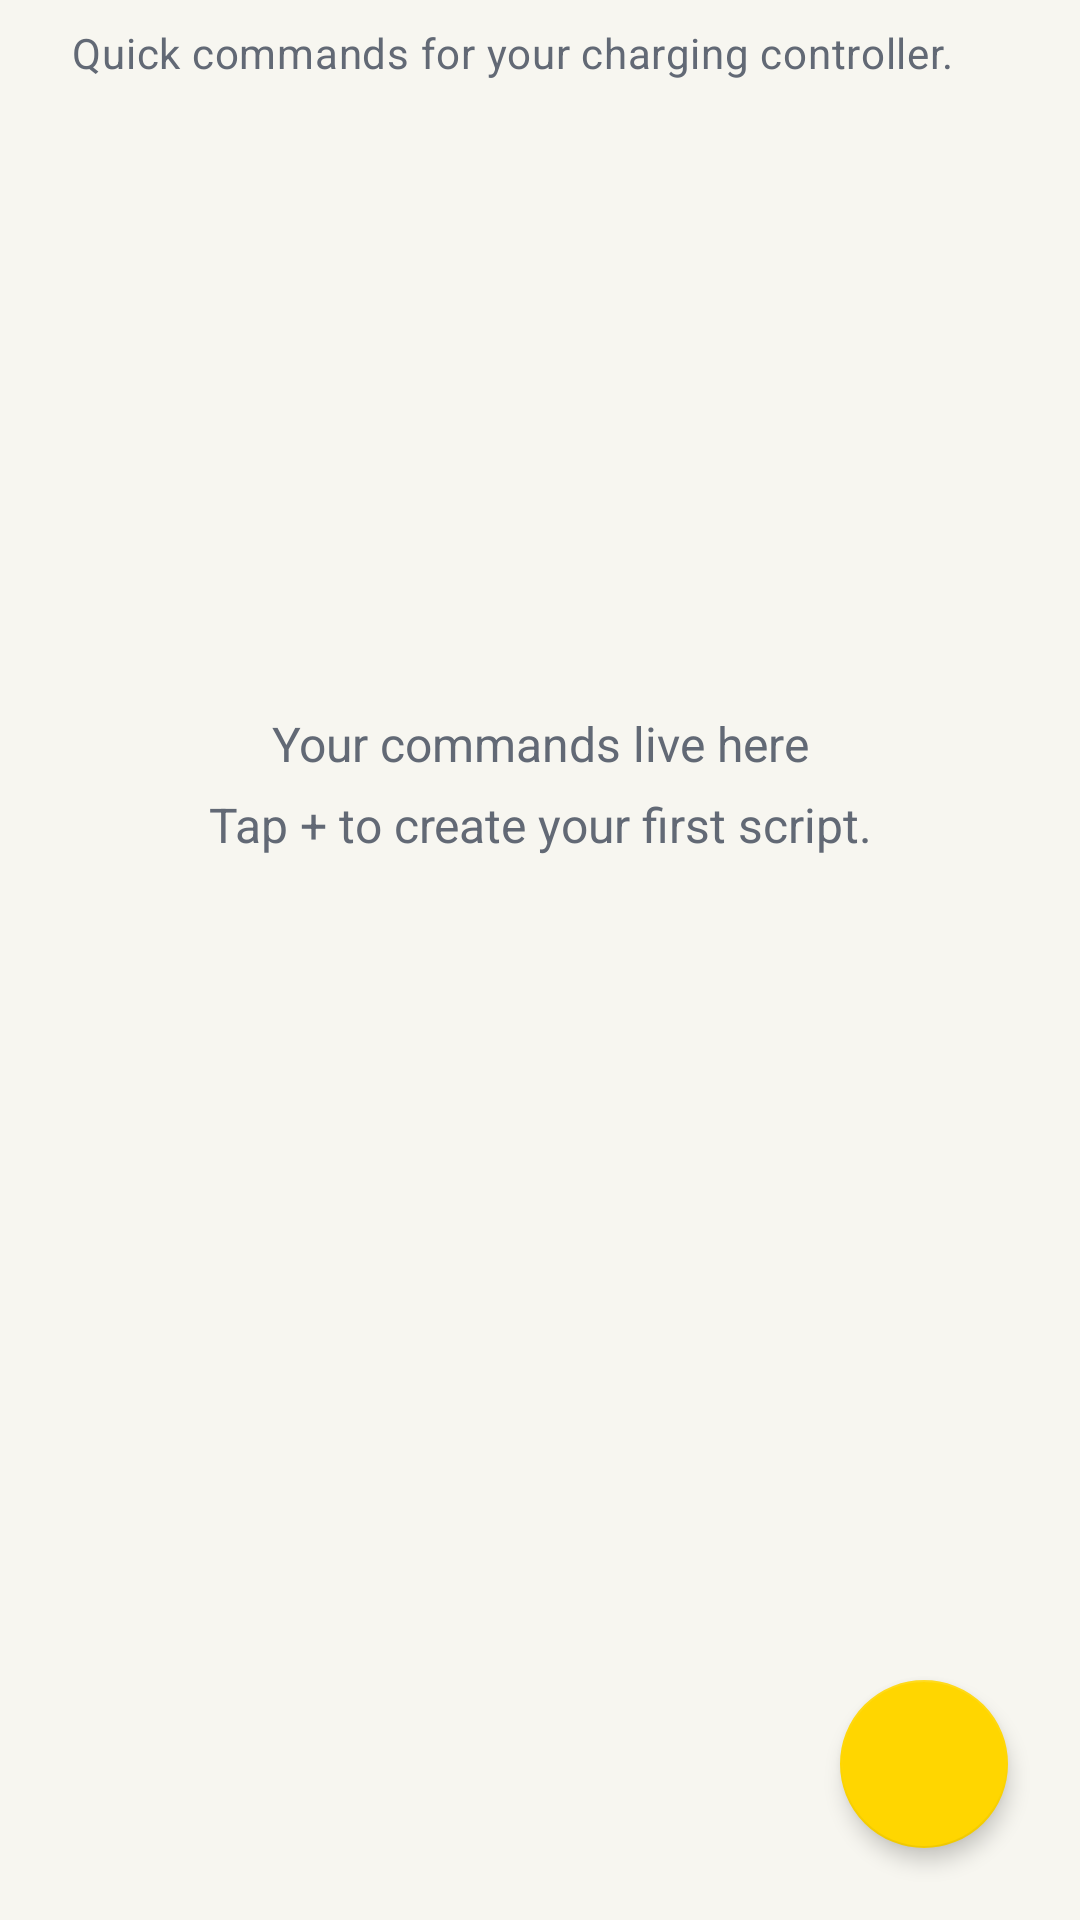

Here is an Android app screen rendered from its layout file. Give the layout XML and the strings, colors and styles it references.
<!-- AndroidManifest.xml: application theme AccaTheme.DayNight -->
<!-- res/layout/scripts_fragment.xml -->
<LinearLayout xmlns:android="http://schemas.android.com/apk/res/android"
    xmlns:app="http://schemas.android.com/apk/res-auto" xmlns:tools="http://schemas.android.com/tools"
    android:layout_width="match_parent" android:layout_height="match_parent" android:orientation="vertical">
    <TextView android:layout_width="match_parent" android:layout_height="wrap_content"
        android:paddingStart="24dp" android:paddingEnd="24dp" android:paddingTop="8dp" android:paddingBottom="16dp"
        android:text="@string/ui_scripts_intro" android:textAppearance="@style/TextAppearance.Acca.Body" />
    <FrameLayout android:layout_width="match_parent" android:layout_height="0dp" android:layout_weight="1">
        <TextView android:id="@+id/scripts_empty_textview" style="@style/Widget.Acca.Empty"
            android:layout_width="match_parent" android:layout_height="wrap_content"
            android:layout_gravity="center" android:layout_marginBottom="80dp"
            android:text="@string/ui_scripts_empty" app:drawableTopCompat="@drawable/ic_baseline_scripte_24px" />
        <androidx.recyclerview.widget.RecyclerView android:id="@+id/scripts_recyclerView"
            android:layout_width="match_parent" android:layout_height="match_parent"
            android:paddingTop="4dp" android:paddingBottom="96dp" android:clipToPadding="false"
            tools:listitem="@layout/script_item" />
        <com.google.android.material.floatingactionbutton.FloatingActionButton
            android:id="@+id/scripts_addBtn_fab" android:layout_width="wrap_content" android:layout_height="wrap_content"
            android:layout_gravity="bottom|end" android:layout_margin="24dp"
            android:contentDescription="@string/ui_add_script" app:srcCompat="@drawable/ic_outline_add_24px"
            app:tint="@color/color_on_primary" app:backgroundTint="@color/color_primary"
            app:fabSize="normal" app:elevation="4dp"  />
    </FrameLayout>
</LinearLayout>
<!-- res/layout/script_item.xml (included above) -->
<?xml version="1.0" encoding="utf-8"?>
<com.google.android.material.card.MaterialCardView xmlns:android="http://schemas.android.com/apk/res/android"
    xmlns:app="http://schemas.android.com/apk/res-auto"
    xmlns:tools="http://schemas.android.com/tools"
    style="@style/Widget.Acca.Card"
    android:layout_width="match_parent"
    android:layout_height="wrap_content"
    android:layout_marginLeft="@dimen/card_margin"
    android:layout_marginTop="@dimen/card_margin"
    android:layout_marginRight="@dimen/card_margin"
    android:layout_marginBottom="@dimen/card_margindiv2"
    app:cardCornerRadius="@dimen/card_corner_radius"
    app:cardElevation="0dp">

    <LinearLayout
        android:id="@+id/item_profile_info"
        android:layout_width="match_parent"
        android:layout_height="match_parent"
        android:orientation="horizontal"
        android:visibility="visible">

        
        <LinearLayout
            android:layout_width="match_parent"
            android:layout_height="wrap_content"
            android:orientation="vertical"
            android:padding="@dimen/card_content_padding">

            <LinearLayout
                android:layout_width="match_parent"
                android:layout_height="wrap_content"
                android:orientation="horizontal">

                <LinearLayout
                    android:layout_width="0dp"
                    android:layout_height="wrap_content"
                    android:layout_weight="1"
                    android:orientation="vertical">

                    <TextView
                        android:id="@+id/item_script_title_tv"
                        android:layout_width="wrap_content"
                        android:layout_height="wrap_content"
                        android:textAppearance="@style/TextAppearance.Acca.Title"
                        tools:text="@tools:sample/full_names" />

                    <TextView
                        android:id="@+id/item_script_description_tv"
                        android:layout_width="wrap_content"
                        android:layout_height="wrap_content"
                        android:ellipsize="end"
                        tools:text="@tools:sample/full_names" />

                </LinearLayout>

                <ImageView
                    android:id="@+id/edit_config_button"
                    style="@style/ActionIcon"
                    android:layout_width="48dp"
                    android:layout_height="48dp"
                    android:background="?selectableItemBackground"
                    android:visibility="gone"
                    app:srcCompat="@drawable/ic_outline_settings_24px" />

                <ImageButton
                    android:id="@+id/item_script_options_ib" android:contentDescription="@string/ui_script_options"
                    style="@style/ActionIcon"
                    android:layout_width="48dp"
                    android:layout_height="48dp"
                    app:srcCompat="@drawable/ic_outline_more_vert_24px" />

            </LinearLayout>

            <TextView
                android:id="@+id/item_script_body_tv"
                android:background="@drawable/code_surface" android:fontFamily="monospace"
                android:textColor="@color/color_primary_content" android:textSize="14sp"
                android:layout_marginTop="12dp" android:padding="12dp"
                android:layout_width="match_parent"
                android:layout_height="wrap_content"

                tools:text="@tools:sample/full_names" />

    </LinearLayout>
</LinearLayout>
</com.google.android.material.card.MaterialCardView>
<!-- resources referenced by this layout -->
<resources>
  <color name="color_on_primary">#171A1F</color>
  <color name="color_primary">#FFD600</color>
  <color name="color_primary_content">#855800</color>
  <dimen name="card_content_padding">16dp</dimen>
  <dimen name="card_corner_radius">20dp</dimen>
  <dimen name="card_margin">16dp</dimen>
  <dimen name="card_margindiv2">4dp</dimen>
  <!-- drawable code_surface (drawable) -->
  <shape xmlns:android="http://schemas.android.com/apk/res/android">
      <solid android:color="@color/surface_variant" />
      <corners android:radius="8dp" />
  </shape>
  <string name="ui_add_script">Add script</string>
  <string name="ui_script_options">Script options</string>
  <string name="ui_scripts_empty">Your commands live here\nTap + to create your first script.</string>
  <string name="ui_scripts_intro">Quick commands for your charging controller.</string>
  <style name="ActionIcon">
          <item name="android:layout_width">48dp</item>
          <item name="android:layout_height">48dp</item>
          <item name="android:padding">12dp</item>
          <item name="tint">@color/text_secondary</item>
          <item name="android:background">?attr/selectableItemBackgroundBorderless</item>
      </style>
  <style name="TextAppearance.Acca.Body" parent="TextAppearance.MaterialComponents.Body2">
          <item name="android:textSize">14sp</item>
          <item name="android:textColor">@color/text_secondary</item>
      </style>
  <style name="TextAppearance.Acca.Title" parent="TextAppearance.MaterialComponents.Headline6">
          <item name="android:textSize">20sp</item>
          <item name="android:fontFamily">sans-serif-medium</item>
          <item name="android:textColor">@color/color_on_surface</item>
      </style>
  <style name="AccaTheme.DayNight" parent="Base.AccaTheme" />
  <color name="surface_variant">#F0EEE6</color>
  <color name="text_secondary">#626975</color>
  <color name="color_on_surface">#171A1F</color>
  <color name="color_surface">#FFFFFF</color>
  <color name="outline_subtle">#E2DFD2</color>
  <color name="color_primary_variant">#C5A600</color>
  <color name="color_secondary">@color/color_primary</color>
  <color name="color_secondary_variant">@color/color_primary_variant</color>
  <color name="color_background">#F7F6F0</color>
  <color name="color_error">#BA3345</color>
  <color name="color_on_secondary">@color/color_on_primary</color>
  <color name="color_on_background">#171A1F</color>
  <color name="color_on_error">#FFFFFF</color>
  <style name="ShapeAppearance.AccaTheme.SmallComponent" parent="ShapeAppearance.MaterialComponents.SmallComponent">
          <item name="cornerSize">12dp</item>
      </style>
  <style name="ShapeAppearance.AccaTheme.MediumComponent" parent="ShapeAppearance.MaterialComponents.MediumComponent">
          <item name="cornerSize">20dp</item>
      </style>
  <style name="ShapeAppearance.AccaTheme.LargeComponent" parent="ShapeAppearance.MaterialComponents.LargeComponent">
          <item name="cornerSize">24dp</item>
      </style>
  <style name="Widget.Acca.Popup" parent="Widget.AppCompat.PopupMenu">
          <item name="android:popupBackground">@drawable/popup_surface</item>
          <item name="android:popupElevation">8dp</item>
      </style>
  <style name="Widget.Acca.Popup.Overflow" parent="Widget.AppCompat.PopupMenu.Overflow">
          <item name="android:popupBackground">@drawable/popup_surface</item>
          <item name="android:popupElevation">8dp</item>
      </style>
  <!-- drawable popup_surface (drawable) -->
  <shape xmlns:android="http://schemas.android.com/apk/res/android">
      <solid android:color="@color/color_surface" />
      <corners android:radius="16dp" />
      <stroke android:width="1dp" android:color="@color/outline_subtle" />
      <padding android:top="8dp" android:bottom="8dp" />
  </shape>
</resources>
